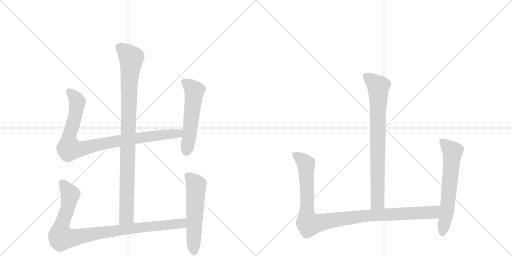
t = 0.00 s
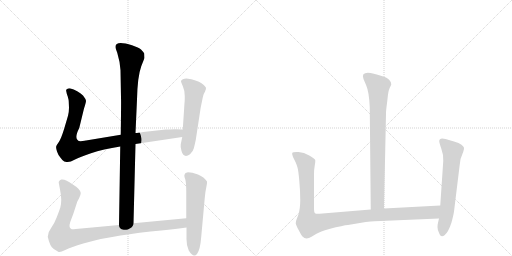
t = 1.55 s
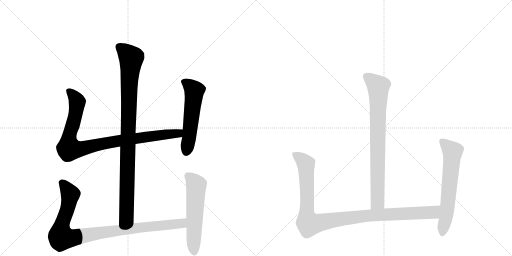
t = 3.10 s
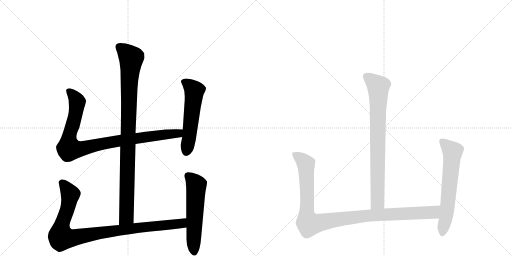
t = 4.65 s
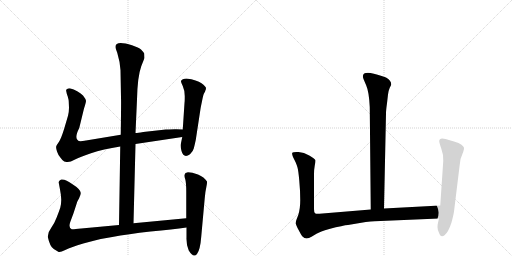
t = 6.20 s
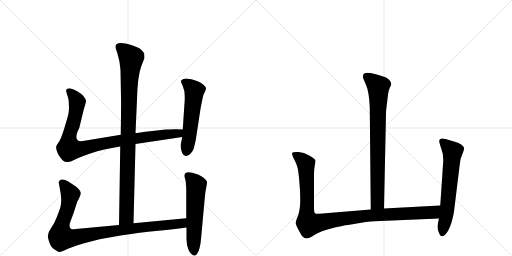
t = 7.75 s

The animated SVG that drew these frames (rendered in a browser with its animation timeline set to each time). Animation: 8 CSS @keyframes rules; one cycle of 7.75 s.

<svg version="1.1" viewBox="0 0 2048 1024" xmlns="http://www.w3.org/2000/svg">
  <g stroke="lightgray" stroke-dasharray="1,1" stroke-width="1" transform="scale(4, 4)">
    <line x1="0" y1="0" x2="256" y2="256"></line>
    <line x1="256" y1="0" x2="0" y2="256"></line>
    <line x1="128" y1="0" x2="128" y2="256"></line>
    <line x1="0" y1="128" x2="256" y2="128"></line>
    <line x1="256" y1="0" x2="512" y2="256"></line>
    <line x1="512" y1="0" x2="256" y2="256"></line>
    <line x1="384" y1="0" x2="384" y2="256"></line>
    <line x1="256" y1="128" x2="512" y2="128"></line>
  </g>
<g transform="scale(1, -1) translate(0, -850)">
   <style type="text/css">
    @keyframes keyframes0 {
      from {
       stroke: black;
       stroke-dashoffset: 994;
       stroke-width: 128;
       }
       76% {
       animation-timing-function: step-end;
       stroke: black;
       stroke-dashoffset: 0;
       stroke-width: 128;
       }
       to {
       stroke: black;
       stroke-width: 1024;
       }
       }
       #make-me-a-hanzi-animation-0 {
         animation: keyframes0 1.058919s both;
         animation-delay: 0.000000s;
         animation-timing-function: linear;
       }
    @keyframes keyframes1 {
      from {
       stroke: black;
       stroke-dashoffset: 956;
       stroke-width: 128;
       }
       76% {
       animation-timing-function: step-end;
       stroke: black;
       stroke-dashoffset: 0;
       stroke-width: 128;
       }
       to {
       stroke: black;
       stroke-width: 1024;
       }
       }
       #make-me-a-hanzi-animation-1 {
         animation: keyframes1 1.027995s both;
         animation-delay: 1.058919s;
         animation-timing-function: linear;
       }
    @keyframes keyframes2 {
      from {
       stroke: black;
       stroke-dashoffset: 559;
       stroke-width: 128;
       }
       65% {
       animation-timing-function: step-end;
       stroke: black;
       stroke-dashoffset: 0;
       stroke-width: 128;
       }
       to {
       stroke: black;
       stroke-width: 1024;
       }
       }
       #make-me-a-hanzi-animation-2 {
         animation: keyframes2 0.704915s both;
         animation-delay: 2.086914s;
         animation-timing-function: linear;
       }
    @keyframes keyframes3 {
      from {
       stroke: black;
       stroke-dashoffset: 993;
       stroke-width: 128;
       }
       76% {
       animation-timing-function: step-end;
       stroke: black;
       stroke-dashoffset: 0;
       stroke-width: 128;
       }
       to {
       stroke: black;
       stroke-width: 1024;
       }
       }
       #make-me-a-hanzi-animation-3 {
         animation: keyframes3 1.058105s both;
         animation-delay: 2.791829s;
         animation-timing-function: linear;
       }
    @keyframes keyframes4 {
      from {
       stroke: black;
       stroke-dashoffset: 577;
       stroke-width: 128;
       }
       65% {
       animation-timing-function: step-end;
       stroke: black;
       stroke-dashoffset: 0;
       stroke-width: 128;
       }
       to {
       stroke: black;
       stroke-width: 1024;
       }
       }
       #make-me-a-hanzi-animation-4 {
         animation: keyframes4 0.719564s both;
         animation-delay: 3.849935s;
         animation-timing-function: linear;
       }
    @keyframes keyframes5 {
      from {
       stroke: black;
       stroke-dashoffset: 810;
       stroke-width: 128;
       }
       73% {
       animation-timing-function: step-end;
       stroke: black;
       stroke-dashoffset: 0;
       stroke-width: 128;
       }
       to {
       stroke: black;
       stroke-width: 1024;
       }
       }
       #make-me-a-hanzi-animation-5 {
         animation: keyframes5 0.909180s both;
         animation-delay: 4.569499s;
         animation-timing-function: linear;
       }
    @keyframes keyframes6 {
      from {
       stroke: black;
       stroke-dashoffset: 1090;
       stroke-width: 128;
       }
       78% {
       animation-timing-function: step-end;
       stroke: black;
       stroke-dashoffset: 0;
       stroke-width: 128;
       }
       to {
       stroke: black;
       stroke-width: 1024;
       }
       }
       #make-me-a-hanzi-animation-6 {
         animation: keyframes6 1.137044s both;
         animation-delay: 5.478678s;
         animation-timing-function: linear;
       }
    @keyframes keyframes7 {
      from {
       stroke: black;
       stroke-dashoffset: 639;
       stroke-width: 128;
       }
       68% {
       animation-timing-function: step-end;
       stroke: black;
       stroke-dashoffset: 0;
       stroke-width: 128;
       }
       to {
       stroke: black;
       stroke-width: 1024;
       }
       }
       #make-me-a-hanzi-animation-7 {
         animation: keyframes7 0.770020s both;
         animation-delay: 6.615723s;
         animation-timing-function: linear;
       }
</style>
<path d="M 534 -43 L 542 274 L 542 318 L 548 452 Q 550 544 565 585 L 578 618 L 577 636 Q 572 644 564 652 Q 556 659 528 669 Q 462 689 462 663 Q 461 658 469 639 Q 480 603 482 569 L 484 460 Q 485 449 483 311 L 481 264 L 476 -50 C 476 -80 533 -73 534 -43 Z" fill="lightgray"></path> 
<path d="M 542 274 L 729 302 C 759 306 761 331 731 332 L 706 333 Q 703 334 663 332 L 573 322 Q 551 318 542 318 L 483 311 L 344 288 Q 318 283 313 287 Q 296 297 317 338 L 336 416 Q 344 440 344 447 Q 343 454 332 468 Q 312 488 279 497 Q 270 497 269 494 Q 263 493 265 485 Q 266 477 271 464 Q 275 450 275 443 L 276 419 Q 276 403 272 387 L 257 336 Q 245 297 236 283 Q 226 269 225 265 Q 223 260 228 244 Q 233 228 243 218 Q 251 206 257 204 L 266 202 Q 280 200 298 211 Q 315 221 364 237 Q 412 253 481 264 L 542 274 Z" fill="lightgray"></path> 
<path d="M 729 302 L 723 273 Q 721 265 726 246 Q 735 215 760 233 Q 772 244 775 256 Q 778 267 783 290 L 801 408 Q 802 417 808 445 Q 813 472 817 478 Q 821 484 821 487 L 823 491 L 824 498 Q 824 503 806 517 Q 788 530 746 536 Q 728 536 724 526 Q 723 524 731 506 Q 739 488 739 466 Q 739 443 738 438 L 731 332 L 729 302 Z" fill="lightgray"></path> 
<path d="M 745 -23 L 534 -43 L 476 -50 L 325 -64 Q 293 -68 287 -67 Q 273 -62 281 -38 L 294 -3 L 308 40 Q 308 42 316 56 Q 323 70 323 78 Q 322 93 290 113 Q 261 135 245 132 Q 239 130 237 126 Q 234 121 235 119 L 240 92 Q 245 67 245 51 Q 245 34 241 19 Q 236 4 227 -19 Q 218 -43 205 -61 Q 191 -79 191 -97 Q 200 -138 215 -146 L 233 -157 Q 238 -162 261 -150 Q 284 -139 333 -124 Q 382 -110 403 -106 L 449 -98 Q 511 -86 602 -76 Q 692 -67 746 -60 C 776 -56 775 -20 745 -23 Z" fill="lightgray"></path> 
<path d="M 742 158 L 738 151 Q 736 146 741 133 Q 745 119 745 83 L 745 -23 L 746 -60 L 746 -100 Q 745 -131 755 -152 Q 774 -183 788 -166 Q 801 -149 805 -96 L 819 58 Q 821 83 825 100 Q 829 117 828 124 Q 817 142 792 152 Q 767 161 752 161 Q 744 159 742 158 Z" fill="lightgray"></path> 
<path d="M 1536 16 L 1544 396 Q 1544 409 1548 437 L 1552 472 Q 1554 488 1559 499 Q 1565 510 1565 512 Q 1565 528 1544 540 Q 1508 554 1482 558 Q 1443 563 1454 534 L 1465 508 Q 1476 483 1479 422 L 1483 12 C 1483 -18 1535 -14 1536 16 Z" fill="lightgray"></path> 
<path d="M 1256 14 L 1256 154 Q 1256 172 1259 188 Q 1262 204 1261 210 Q 1259 215 1237 228 Q 1216 241 1194 242 Q 1172 243 1169 239 Q 1167 235 1172 222 L 1182 202 Q 1188 188 1190 180 Q 1193 171 1197 129 Q 1201 86 1201 50 Q 1201 14 1193 -10 L 1185 -31 Q 1183 -38 1183 -44 Q 1184 -51 1195 -71 Q 1206 -92 1210 -96 Q 1224 -111 1246 -97 L 1266 -85 Q 1280 -77 1317 -66 Q 1374 -51 1392 -50 L 1463 -38 Q 1504 -34 1522 -34 L 1756 -24 C 1786 -23 1791 30 1761 28 L 1536 16 L 1483 12 L 1278 -5 Q 1264 -6 1260 -3 Q 1256 0 1256 14 Z" fill="lightgray"></path> 
<path d="M 1756 -24 L 1752 -41 Q 1750 -49 1750 -59 Q 1750 -70 1756 -81 Q 1763 -103 1778 -91 Q 1793 -80 1806 -40 Q 1814 -10 1816 4 L 1838 184 Q 1839 215 1853 243 Q 1857 255 1856 259 Q 1855 263 1846 271 Q 1837 278 1816 284 L 1782 294 Q 1757 301 1757 285 Q 1757 279 1765 256 Q 1774 233 1773 206 L 1761 28 L 1756 -24 Z" fill="lightgray"></path> 
      <clipPath id="make-me-a-hanzi-clip-0">
      <path d="M 534 -43 L 542 274 L 542 318 L 548 452 Q 550 544 565 585 L 578 618 L 577 636 Q 572 644 564 652 Q 556 659 528 669 Q 462 689 462 663 Q 461 658 469 639 Q 480 603 482 569 L 484 460 Q 485 449 483 311 L 481 264 L 476 -50 C 476 -80 533 -73 534 -43 Z" fill="lightgray"></path>
      </clipPath>
      <path clip-path="url(#make-me-a-hanzi-clip-0)" d="M 475 664 L 525 617 L 517 531 L 506 -17 L 482 -42 " fill="none" id="make-me-a-hanzi-animation-0" stroke-dasharray="866 1732" stroke-linecap="round"></path>

      <clipPath id="make-me-a-hanzi-clip-1">
      <path d="M 542 274 L 729 302 C 759 306 761 331 731 332 L 706 333 Q 703 334 663 332 L 573 322 Q 551 318 542 318 L 483 311 L 344 288 Q 318 283 313 287 Q 296 297 317 338 L 336 416 Q 344 440 344 447 Q 343 454 332 468 Q 312 488 279 497 Q 270 497 269 494 Q 263 493 265 485 Q 266 477 271 464 Q 275 450 275 443 L 276 419 Q 276 403 272 387 L 257 336 Q 245 297 236 283 Q 226 269 225 265 Q 223 260 228 244 Q 233 228 243 218 Q 251 206 257 204 L 266 202 Q 280 200 298 211 Q 315 221 364 237 Q 412 253 481 264 L 542 274 Z" fill="lightgray"></path>
      </clipPath>
      <path clip-path="url(#make-me-a-hanzi-clip-1)" d="M 277 485 L 309 443 L 295 364 L 276 301 L 276 255 L 328 255 L 479 288 L 702 315 L 724 325 " fill="none" id="make-me-a-hanzi-animation-1" stroke-dasharray="828 1656" stroke-linecap="round"></path>

      <clipPath id="make-me-a-hanzi-clip-2">
      <path d="M 729 302 L 723 273 Q 721 265 726 246 Q 735 215 760 233 Q 772 244 775 256 Q 778 267 783 290 L 801 408 Q 802 417 808 445 Q 813 472 817 478 Q 821 484 821 487 L 823 491 L 824 498 Q 824 503 806 517 Q 788 530 746 536 Q 728 536 724 526 Q 723 524 731 506 Q 739 488 739 466 Q 739 443 738 438 L 731 332 L 729 302 Z" fill="lightgray"></path>
      </clipPath>
      <path clip-path="url(#make-me-a-hanzi-clip-2)" d="M 733 525 L 752 514 L 777 487 L 746 245 " fill="none" id="make-me-a-hanzi-animation-2" stroke-dasharray="431 862" stroke-linecap="round"></path>

      <clipPath id="make-me-a-hanzi-clip-3">
      <path d="M 745 -23 L 534 -43 L 476 -50 L 325 -64 Q 293 -68 287 -67 Q 273 -62 281 -38 L 294 -3 L 308 40 Q 308 42 316 56 Q 323 70 323 78 Q 322 93 290 113 Q 261 135 245 132 Q 239 130 237 126 Q 234 121 235 119 L 240 92 Q 245 67 245 51 Q 245 34 241 19 Q 236 4 227 -19 Q 218 -43 205 -61 Q 191 -79 191 -97 Q 200 -138 215 -146 L 233 -157 Q 238 -162 261 -150 Q 284 -139 333 -124 Q 382 -110 403 -106 L 449 -98 Q 511 -86 602 -76 Q 692 -67 746 -60 C 776 -56 775 -20 745 -23 Z" fill="lightgray"></path>
      </clipPath>
      <path clip-path="url(#make-me-a-hanzi-clip-3)" d="M 249 119 L 281 68 L 270 13 L 245 -56 L 246 -100 L 290 -102 L 500 -67 L 702 -47 L 729 -42 L 738 -29 " fill="none" id="make-me-a-hanzi-animation-3" stroke-dasharray="865 1730" stroke-linecap="round"></path>

      <clipPath id="make-me-a-hanzi-clip-4">
      <path d="M 742 158 L 738 151 Q 736 146 741 133 Q 745 119 745 83 L 745 -23 L 746 -60 L 746 -100 Q 745 -131 755 -152 Q 774 -183 788 -166 Q 801 -149 805 -96 L 819 58 Q 821 83 825 100 Q 829 117 828 124 Q 817 142 792 152 Q 767 161 752 161 Q 744 159 742 158 Z" fill="lightgray"></path>
      </clipPath>
      <path clip-path="url(#make-me-a-hanzi-clip-4)" d="M 750 149 L 785 109 L 777 -159 " fill="none" id="make-me-a-hanzi-animation-4" stroke-dasharray="449 898" stroke-linecap="round"></path>

      <clipPath id="make-me-a-hanzi-clip-5">
      <path d="M 1536 16 L 1544 396 Q 1544 409 1548 437 L 1552 472 Q 1554 488 1559 499 Q 1565 510 1565 512 Q 1565 528 1544 540 Q 1508 554 1482 558 Q 1443 563 1454 534 L 1465 508 Q 1476 483 1479 422 L 1483 12 C 1483 -18 1535 -14 1536 16 Z" fill="lightgray"></path>
      </clipPath>
      <path clip-path="url(#make-me-a-hanzi-clip-5)" d="M 1466 543 L 1513 504 L 1510 41 L 1489 20 " fill="none" id="make-me-a-hanzi-animation-5" stroke-dasharray="682 1364" stroke-linecap="round"></path>

      <clipPath id="make-me-a-hanzi-clip-6">
      <path d="M 1256 14 L 1256 154 Q 1256 172 1259 188 Q 1262 204 1261 210 Q 1259 215 1237 228 Q 1216 241 1194 242 Q 1172 243 1169 239 Q 1167 235 1172 222 L 1182 202 Q 1188 188 1190 180 Q 1193 171 1197 129 Q 1201 86 1201 50 Q 1201 14 1193 -10 L 1185 -31 Q 1183 -38 1183 -44 Q 1184 -51 1195 -71 Q 1206 -92 1210 -96 Q 1224 -111 1246 -97 L 1266 -85 Q 1280 -77 1317 -66 Q 1374 -51 1392 -50 L 1463 -38 Q 1504 -34 1522 -34 L 1756 -24 C 1786 -23 1791 30 1761 28 L 1536 16 L 1483 12 L 1278 -5 Q 1264 -6 1260 -3 Q 1256 0 1256 14 Z" fill="lightgray"></path>
      </clipPath>
      <path clip-path="url(#make-me-a-hanzi-clip-6)" d="M 1175 236 L 1208 212 L 1224 188 L 1227 -12 L 1237 -46 L 1461 -13 L 1732 0 L 1754 22 " fill="none" id="make-me-a-hanzi-animation-6" stroke-dasharray="962 1924" stroke-linecap="round"></path>

      <clipPath id="make-me-a-hanzi-clip-7">
      <path d="M 1756 -24 L 1752 -41 Q 1750 -49 1750 -59 Q 1750 -70 1756 -81 Q 1763 -103 1778 -91 Q 1793 -80 1806 -40 Q 1814 -10 1816 4 L 1838 184 Q 1839 215 1853 243 Q 1857 255 1856 259 Q 1855 263 1846 271 Q 1837 278 1816 284 L 1782 294 Q 1757 301 1757 285 Q 1757 279 1765 256 Q 1774 233 1773 206 L 1761 28 L 1756 -24 Z" fill="lightgray"></path>
      </clipPath>
      <path clip-path="url(#make-me-a-hanzi-clip-7)" d="M 1772 283 L 1810 244 L 1789 15 L 1769 -82 " fill="none" id="make-me-a-hanzi-animation-7" stroke-dasharray="511 1022" stroke-linecap="round"></path>

</g>
</svg>
